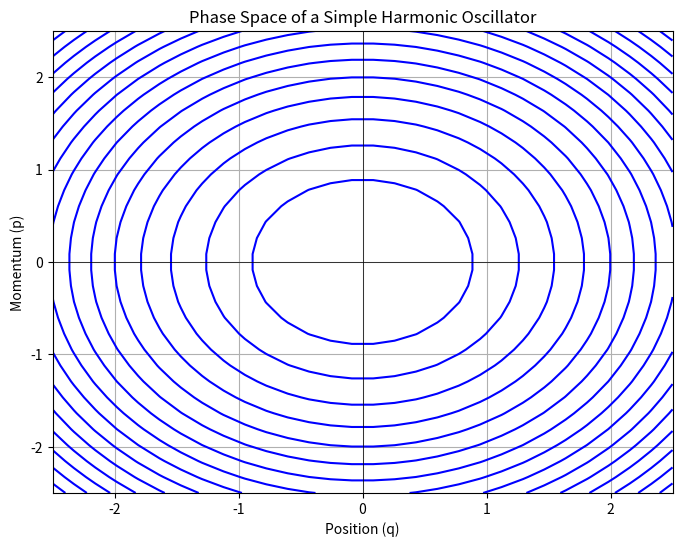

This chart was generated by the following Python code:
# phase_space.py
# Visualizes the Phase Space of a Simple Harmonic Oscillator
# Phase space is a key concept in Hamiltonian mechanics.

import numpy as np
import matplotlib.pyplot as plt

# Define the Hamiltonian: H = (p^2)/2 + (q^2)/2  (for mass m=1 and spring constant k=1)
def Hamiltonian(p, q):
    return (p**2 + q**2) / 2

# Create a grid of points in phase space
q = np.linspace(-2.5, 2.5, 30)  # position
p = np.linspace(-2.5, 2.5, 30)  # momentum
Q, P = np.meshgrid(q, p)

# Calculate the Hamiltonian H at each point
H = Hamiltonian(P, Q)

# Plot the phase portrait (contours of constant energy)
plt.figure(figsize=(8, 6))
plt.contour(Q, P, H, levels=15, colors='blue', linestyles='solid')
plt.title('Phase Space of a Simple Harmonic Oscillator')
plt.xlabel('Position (q)')
plt.ylabel('Momentum (p)')
plt.grid(True)
plt.axhline(0, color='black', linewidth=0.5)
plt.axvline(0, color='black', linewidth=0.5)
plt.savefig('phase_space.png')  # Save the plot
plt.show()

print("Phase space plot generated! Check 'phase_space.png'.")